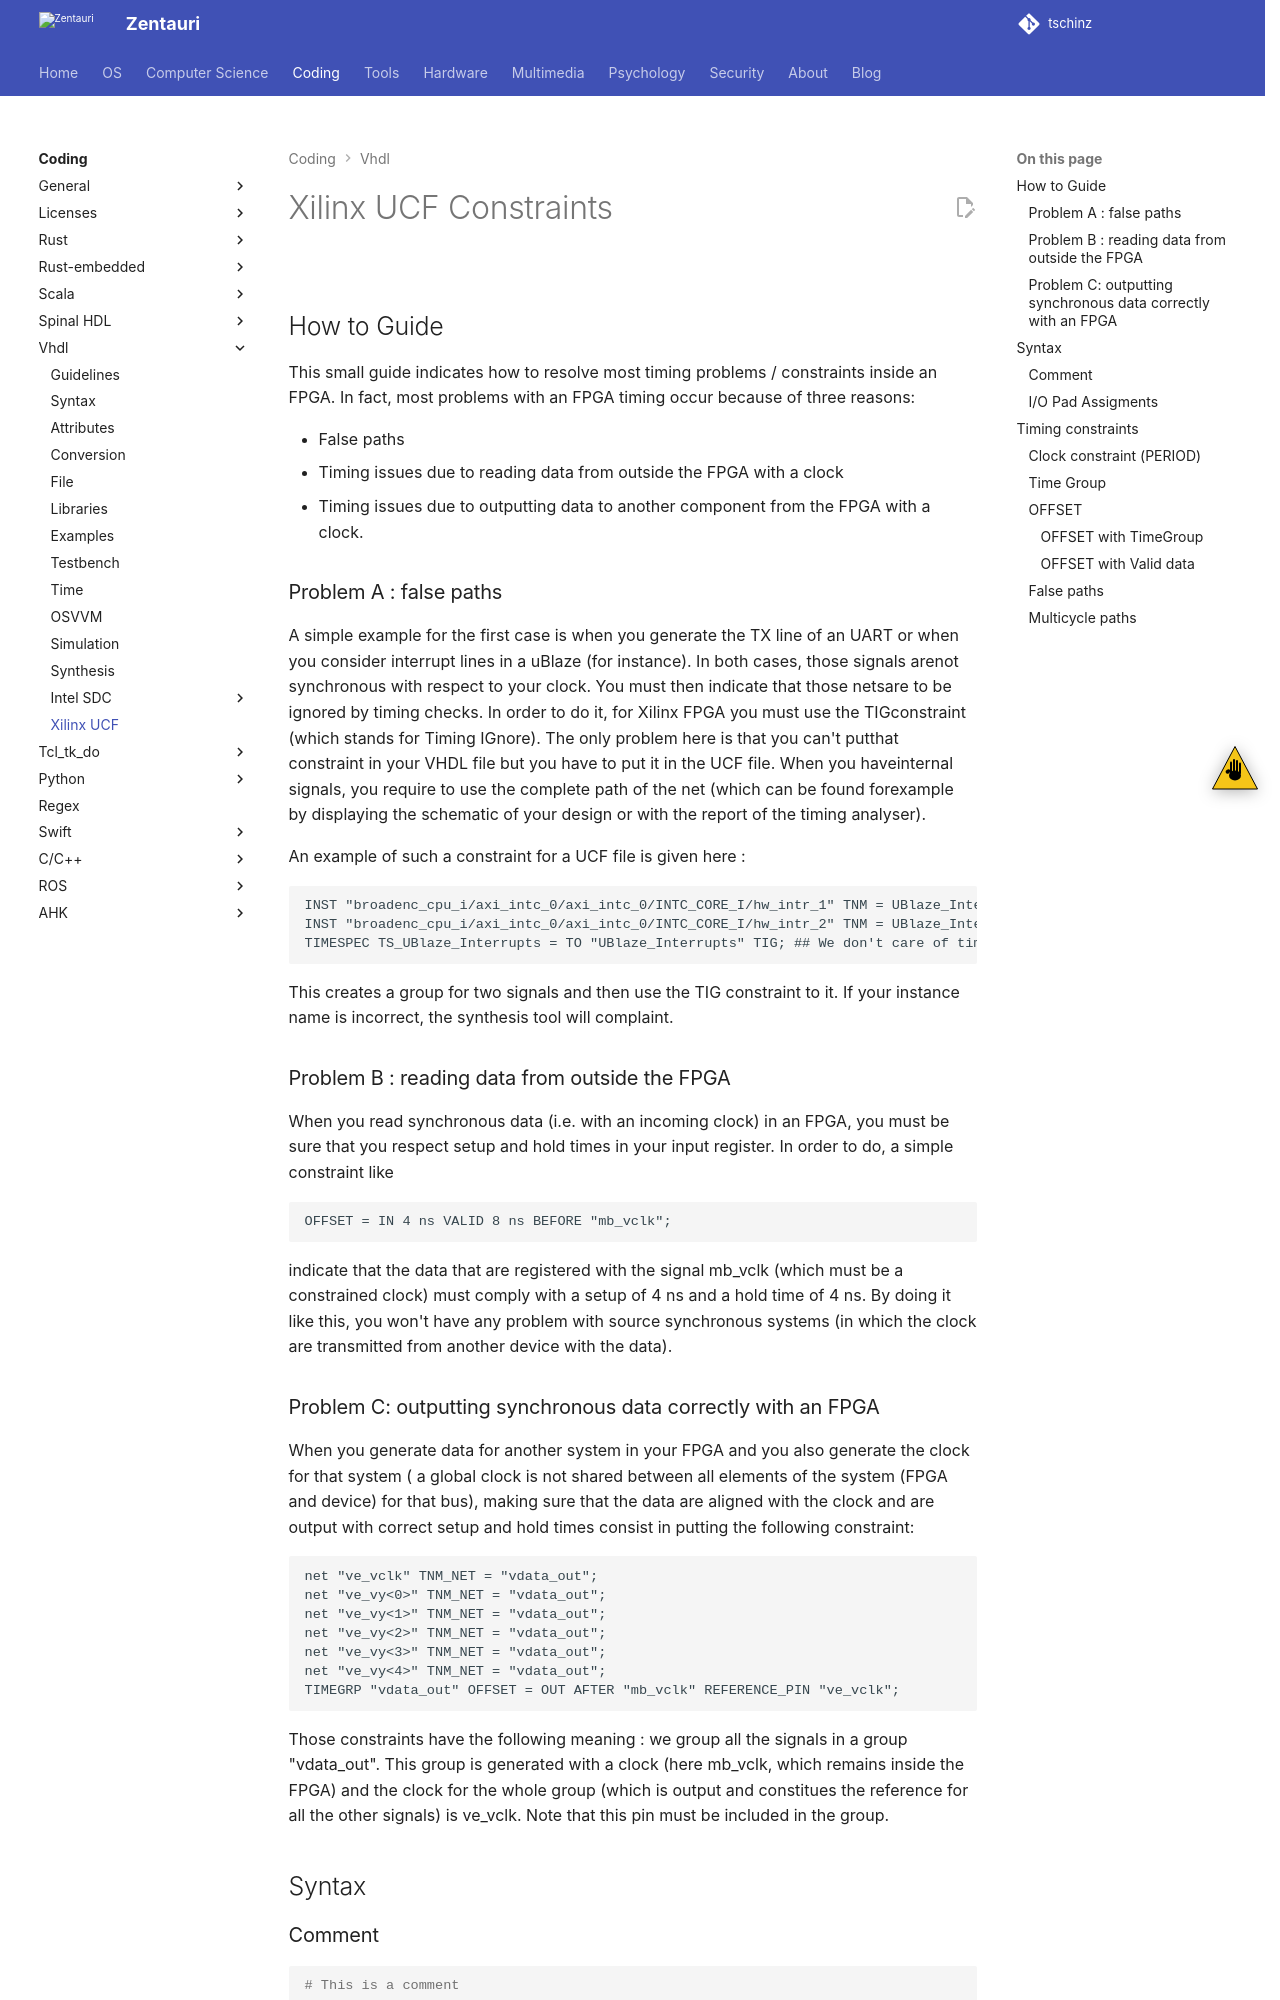

repository: tschinz/tschinz.github.io · page: coding/vhdl/xilinx_ucf.html · generator: sphinx

---
tags:
- coding
- vhdl
- amd
- xilinx
- ucf
---
# Xilinx UCF Constraints

![](img/xilinx.svg){.center width="40%"}

## How to Guide

This small guide indicates how to resolve most timing problems / constraints inside an FPGA. In fact, most problems with an FPGA timing occur because of three reasons:

- False paths
- Timing issues due to reading data from outside the FPGA with a clock
- Timing issues due to outputting data to another component from the FPGA with a clock.

### Problem A : false paths

A simple example for the first case is when you generate the TX line of an UART or when you consider interrupt lines in a uBlaze (for instance). In both cases, those signals arenot synchronous with respect to your clock. You must then indicate that those netsare to be ignored by timing checks. In order to do it, for Xilinx FPGA you must use the TIGconstraint (which stands for Timing IGnore). The only problem here is that you can't putthat constraint in your VHDL file but you have to put it in the UCF file. When you haveinternal signals, you require to use the complete path of the net (which can be found forexample by displaying the schematic of your design or with the report of the timing analyser).

An example of such a constraint for a UCF file is given here :

```
INST "broadenc_cpu_i/axi_intc_0/axi_intc_0/INTC_CORE_I/hw_intr_1" TNM = UBlaze_Interrupts;
INST "broadenc_cpu_i/axi_intc_0/axi_intc_0/INTC_CORE_I/hw_intr_2" TNM = UBlaze_Interrupts;
TIMESPEC TS_UBlaze_Interrupts = TO "UBlaze_Interrupts" TIG; ## We don't care of timing for interrupts
```

This creates a group for two signals and then use the TIG constraint to it. If your instance name is incorrect, the synthesis tool will complaint.

### Problem B : reading data from outside the FPGA

When you read synchronous data (i.e. with an incoming clock) in an FPGA, you must be sure that you respect setup and hold times in your input register. In order to do, a simple constraint like

```
OFFSET = IN 4 ns VALID 8 ns BEFORE "mb_vclk";
```

indicate that the data that are registered with the signal mb_vclk (which must be a constrained clock) must comply with a setup of 4 ns and a hold time of 4 ns. By doing it like this, you won't have any problem with source synchronous systems (in which the clock are transmitted from another device with the data).
